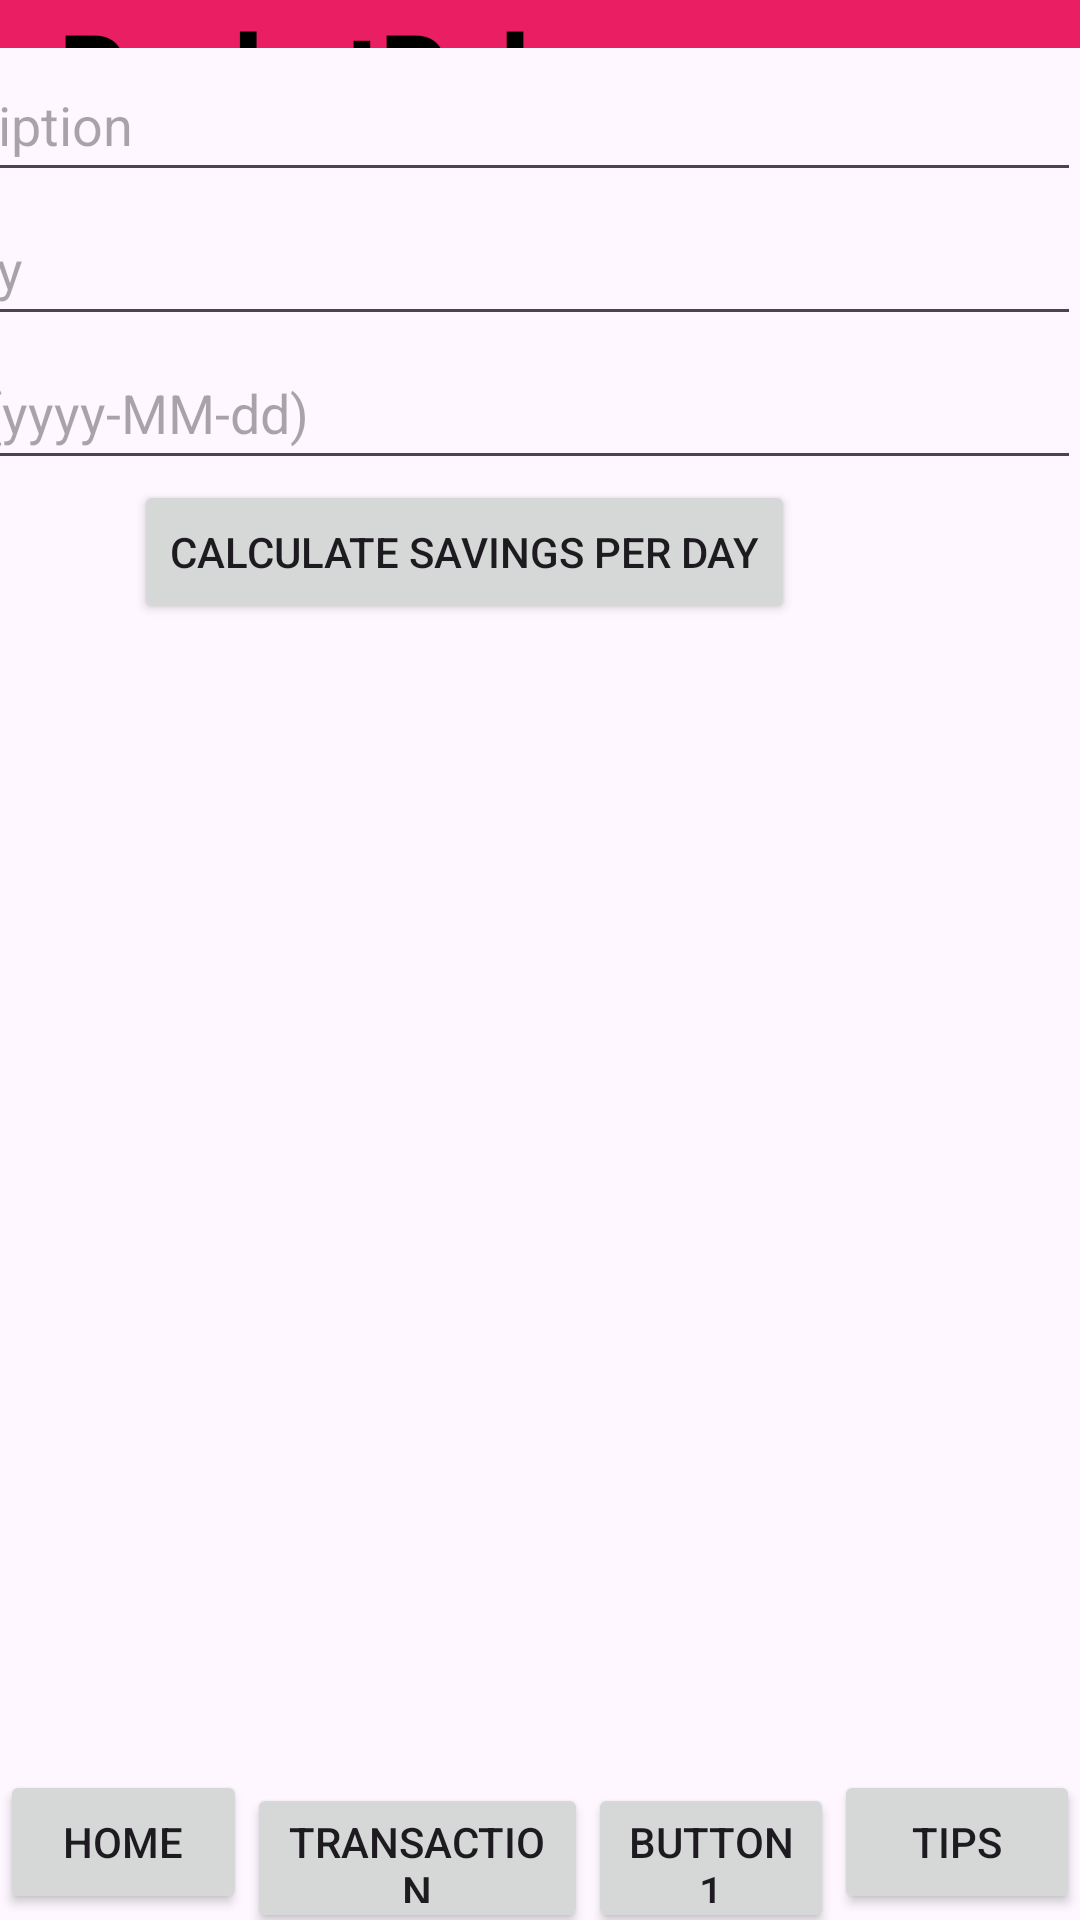

The Android layout XML behind this screen, and the referenced resources:
<!-- AndroidManifest.xml: application theme Theme.Pocketpal -->
<!-- res/layout/activity_savings.xml -->
<?xml version="1.0" encoding="utf-8"?>
<androidx.constraintlayout.widget.ConstraintLayout
    xmlns:android="http://schemas.android.com/apk/res/android"
    xmlns:app="http://schemas.android.com/apk/res-auto"
    xmlns:tools="http://schemas.android.com/tools"
    android:layout_width="match_parent"
    android:layout_height="match_parent">

    <LinearLayout
        android:id="@+id/linearLayout4"
        android:layout_width="match_parent"
        android:layout_height="match_parent"
        android:layout_marginBottom="624dp"
        android:background="#E91E63"
        android:orientation="vertical"
        app:layout_constraintBottom_toBottomOf="parent"
        app:layout_constraintStart_toStartOf="parent"
        app:layout_constraintTop_toTopOf="parent">

        <LinearLayout
            android:layout_width="match_parent"
            android:layout_height="60dp"
            android:orientation="vertical">

            <TextView
                android:id="@+id/textView3"
                android:layout_width="wrap_content"
                android:layout_height="wrap_content"
                android:layout_marginLeft="20dp"
                android:fontFamily="sans-serif-black"
                android:text="PocketPal"
                android:textColor="#000000"
                android:textSize="34sp" />
        </LinearLayout>

        <LinearLayout
            android:layout_width="match_parent"
            android:layout_height="match_parent"
            android:orientation="horizontal">

            <TextView
                android:id="@+id/textusername"
                android:layout_width="wrap_content"
                android:layout_height="29dp"
                android:layout_weight="1"
                android:text="Username: "
                android:textColor="#FFFFFF"
                android:textColorLink="#000000"
                android:textSize="20sp"
                android:textStyle="bold" />

            <Button
                android:id="@+id/AccountBtn"
                android:layout_width="20dp"
                android:layout_height="wrap_content"
                android:layout_marginEnd="20dp"
                android:layout_weight="1"
                android:text="My Account"
                tools:ignore="TouchTargetSizeCheck" />
        </LinearLayout>
    </LinearLayout>

    <LinearLayout
        android:layout_width="411dp"
        android:layout_height="561dp"
        android:orientation="vertical"
        app:layout_constraintBottom_toTopOf="@+id/buttonBar"
        app:layout_constraintEnd_toEndOf="parent"
        app:layout_constraintHorizontal_bias="1.0"
        app:layout_constraintStart_toStartOf="parent"
        app:layout_constraintTop_toBottomOf="@+id/linearLayout4"
        app:layout_constraintVertical_bias="0.0">

        <EditText
            android:id="@+id/savingsDescription"
            android:layout_width="match_parent"
            android:layout_height="wrap_content"
            android:hint="Description"
            android:minHeight="48dp" />

        <EditText
            android:id="@+id/savingsMoney"
            android:layout_width="match_parent"
            android:layout_height="wrap_content"
            android:hint="Money"
            android:inputType="numberDecimal"
            android:minHeight="48dp" />

        <EditText
            android:id="@+id/savingsDate"
            android:layout_width="match_parent"
            android:layout_height="wrap_content"
            android:hint="Date (yyyy-MM-dd)"
            android:minHeight="48dp" />

        <Button
            android:id="@+id/savingsCalculate"
            android:layout_width="wrap_content"
            android:layout_height="wrap_content"
            android:layout_gravity="center_horizontal"
            android:text="Calculate Savings per Day" />

        <TextView
            android:id="@+id/savingsResult"
            android:layout_width="wrap_content"
            android:layout_height="wrap_content"
            android:layout_gravity="center_horizontal"
            android:layout_marginTop="16dp"
            android:text=""
            android:textSize="30sp"
            android:textStyle="bold" />

    </LinearLayout>

    <LinearLayout
        android:id="@+id/buttonBar"
        android:layout_width="match_parent"
        android:layout_height="50dp"
        android:orientation="horizontal"
        app:layout_constraintBottom_toBottomOf="parent">

        <Button
            android:id="@+id/homeBtn"
            android:layout_width="wrap_content"
            android:layout_height="wrap_content"
            android:layout_weight="1"
            android:text="Home" />

        <Button
            android:id="@+id/btntrans"
            android:layout_width="wrap_content"
            android:layout_height="wrap_content"
            android:layout_weight="1"
            android:text="Transaction" />

        <Button
            android:id="@+id/btnExpenses"
            android:layout_width="wrap_content"
            android:layout_height="wrap_content"
            android:layout_weight="1"
            android:text="Button1" />

        <Button
            android:id="@+id/btnTips"
            android:layout_width="wrap_content"
            android:layout_height="wrap_content"
            android:layout_weight="1"
            android:text="Tips" />

    </LinearLayout>

</androidx.constraintlayout.widget.ConstraintLayout>
<!-- resources referenced by this layout -->
<resources>
  <style name="Theme.Pocketpal" parent="Base.Theme.Pocketpal" />
  <style name="Base.Theme.Pocketpal" parent="Theme.Material3.DayNight.NoActionBar">
          
          
      </style>
</resources>
